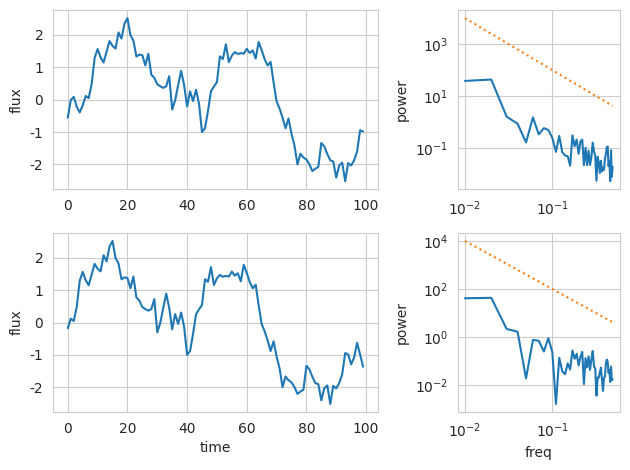

Write Python code to recreate this figure.
import numpy as np
import pandas as pd
import matplotlib.pyplot as plt
from scipy import fftpack
import seaborn as sns
sns.set_style('whitegrid')


def mkmat(t, f):
    t = np.array([t])
    f = np.array([f])
    phase = 2 * np.pi * np.dot(t.T, f)
    mat = np.hstack([np.cos(phase), np.sin(phase)])
    return mat


def get_frecvec(low, hig, num):
    freq_edge = np.linspace(low, hig, int(num + 1))
    freq_vec = (freq_edge[:-1] + freq_edge[1:]) / 2
    return freq_vec


def powerlaw(freq_vec, beta=2):
    pow_vec = freq_vec ** -beta
    return pow_vec


def psd(h, fs=1):
    N = len(h)
    T = N / fs
    H = fftpack.fft(h)
    freqs = fftpack.fftfreq(N)
    energy = np.abs(H)**2
    power = energy / T
    return freqs[1:int(N/2)], power[1:int(N/2)]


def get_plsimulation(n_time, lag, f_vec, seed=0):
    '''return y1_data, y2_data: ndarray
    '''
    assert isinstance(lag, int), 'lag must be int'

    # rondom phase
    np.random.seed(seed)
    power_vec = powerlaw(f_vec)
    realpart_vec = np.random.normal(0, np.sqrt(power_vec))
    imagpart_vec = np.random.normal(0, np.sqrt(power_vec))

    # calculation
    x_vec = np.hstack([realpart_vec, imagpart_vec])
    delta_f = np.diff(f_vec).mean()
    t_vec = np.linspace(0, 2 * n_time - 1, 2* n_time)
    A_mat = 2 * delta_f * mkmat(t_vec, f_vec)
    y_vec = np.dot(A_mat, x_vec)
    data1 = np.array([t_vec[:n_time], y_vec[lag:lag+n_time]]).T
    data2 = np.array([t_vec[:n_time], y_vec[:n_time]]).T

    return data1, data2



def show_psd(f_vec, ax=None, seed=0):
    # random phase
    np.random.seed(seed)
    power_vec = powerlaw(f_vec)
    realpart_vec = np.random.normal(0, np.sqrt(power_vec))
    imagpart_vec = np.random.normal(0, np.sqrt(power_vec))
    ranpower = realpart_vec ** 2 + imagpart_vec ** 2

    # plot
    if ax is None:
        fig, ax = plt.subplots()
    ax.plot(f_vec, ranpower, label='randomized power')
    ax.plot(f_vec, power_vec, label=r'$S(f)\sim f^{-2}$')
    ax.set_yscale('log')
    ax.set_xscale('log')
    ax.set_xlabel('freq')
    ax.set_ylabel('power')
    ax.legend(loc='best')
    return ax


def main():

    # frequency
    freq_lo = 0
    freq_hi = 0.5
    nfreq = 200
    f_vec = get_frecvec(freq_lo, freq_hi, nfreq)

    # calculation
    n_time = 100
    lag = 5
    xdata, odata = get_plsimulation(n_time, lag, f_vec, seed=19)
    np.savetxt('xdata.dat', xdata)
    np.savetxt('odata.dat', odata)

    # calcurate psd
    freqs, power_x = psd(xdata[:,1])
    freqs, power_o = psd(odata[:,1])


    # plot lc
    fig, ax = plt.subplots(2, 2, gridspec_kw={'width_ratios': [2, 1]})
    # optical
    ax[0, 0].plot(odata[:, 0], odata[:, 1])
    ax[0, 0].set_ylabel('flux')
    ax[0, 1].plot(freqs, power_o)
    ax[0, 1].plot(freqs, powerlaw(freqs), linestyle=':')
    ax[0, 1].set_ylabel('power')
    ax[0, 1].set_yscale('log')
    ax[0, 1].set_xscale('log')
    # x-ray
    ax[1, 0].plot(xdata[:, 0], xdata[:, 1])
    ax[1, 0].set_xlabel('time')
    ax[1, 0].set_ylabel('flux')
    ax[1, 1].plot(freqs, power_x)
    ax[1, 1].plot(freqs, powerlaw(freqs), linestyle=':')
    ax[1, 1].set_ylabel('power')
    ax[1, 1].set_yscale('log')
    ax[1, 1].set_xscale('log')
    ax[1, 1].set_xlabel('freq')
    # show and save
    plt.tight_layout()
    plt.savefig('lc_psd.png')
    plt.show()


if __name__ == '__main__':
    main()
